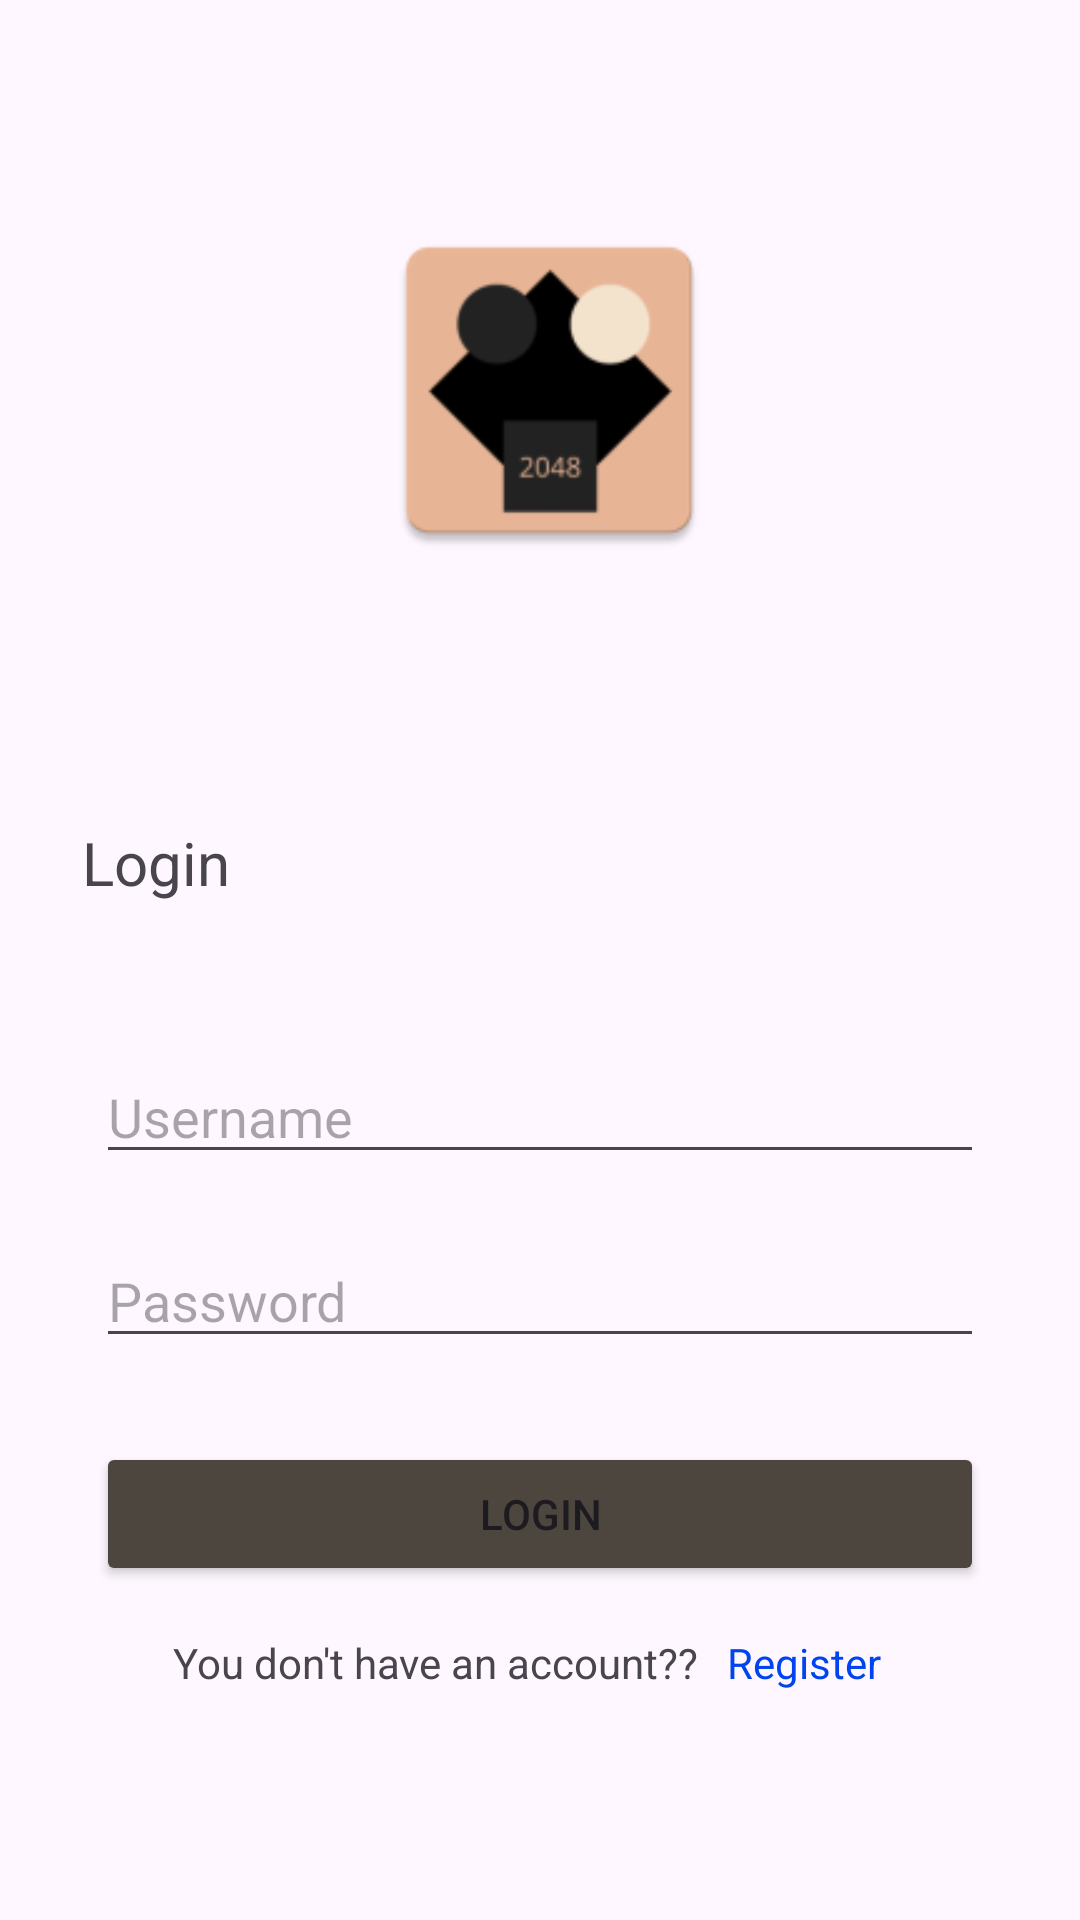

Produce the Android XML layout that renders to this screen, including the resource entries it uses.
<!-- AndroidManifest.xml: application theme Theme.The2Games -->
<!-- res/layout/activity_login.xml -->
<?xml version="1.0" encoding="utf-8"?>
<androidx.constraintlayout.widget.ConstraintLayout xmlns:android="http://schemas.android.com/apk/res/android"
                                                   xmlns:app="http://schemas.android.com/apk/res-auto"
                                                   android:layout_width="match_parent"
                                                   android:layout_height="match_parent">

    <ImageView
            android:id="@+id/imageViewLogo"
            android:layout_width="120dp"
            android:layout_height="120dp"
            android:src="@mipmap/app_logo"
            app:layout_constraintEnd_toEndOf="parent"
            app:layout_constraintHorizontal_bias="0.512"
            app:layout_constraintStart_toStartOf="parent"
            app:layout_constraintTop_toTopOf="parent"
            android:layout_marginTop="70dp"/>
    <EditText
            android:id="@+id/editPasswordLogin"
            android:layout_width="0dp"
            android:layout_height="wrap_content"
            android:layout_marginStart="32dp"
            android:layout_marginTop="20dp"
            android:layout_marginEnd="32dp"
            android:hint="Password"
            android:inputType="textPassword"
            app:layout_constraintEnd_toEndOf="parent"
            app:layout_constraintHorizontal_bias="0.0"
            app:layout_constraintStart_toStartOf="parent"
            app:layout_constraintTop_toBottomOf="@id/editUsernameLogin" />

    <Button
            android:id="@+id/buttonLogin"
            android:layout_width="0dp"
            android:layout_height="wrap_content"
            android:layout_marginStart="32dp"
            android:layout_marginTop="28dp"
            android:layout_marginEnd="32dp"
            android:backgroundTint="@color/menuButtonsBackground"
            android:text="Login"
            app:layout_constraintEnd_toEndOf="parent"
            app:layout_constraintHorizontal_bias="0.0"
            app:layout_constraintStart_toStartOf="parent"
            app:layout_constraintTop_toBottomOf="@id/editPasswordLogin"/>
    <EditText
            android:id="@+id/editUsernameLogin"
            android:layout_width="0dp"
            android:layout_height="wrap_content"
            android:layout_marginStart="32dp"
            android:layout_marginTop="160dp"
            android:layout_marginEnd="32dp"
            android:hint="Username"
            android:inputType="text"
            app:layout_constraintEnd_toEndOf="parent"
            app:layout_constraintHorizontal_bias="0.0"
            app:layout_constraintStart_toStartOf="parent"
            app:layout_constraintTop_toBottomOf="@id/imageViewLogo" />

    <TextView
            android:id="@+id/textView4"
            android:layout_width="wrap_content"
            android:layout_height="wrap_content"
            android:text="Login"
            android:textSize="20sp"
            app:layout_constraintEnd_toEndOf="parent"
            app:layout_constraintHorizontal_bias="0.088"
            app:layout_constraintStart_toStartOf="parent"
            app:layout_constraintTop_toBottomOf="@+id/imageViewLogo" android:layout_marginTop="84dp"/>
    <TextView
            android:id="@+id/textViewHaveAccount"
            android:layout_width="wrap_content"
            android:layout_height="wrap_content"
            android:layout_marginTop="16dp"
            android:text="You don't have an account??"
            app:layout_constraintEnd_toEndOf="parent"
            app:layout_constraintHorizontal_bias="0.312"
            app:layout_constraintStart_toStartOf="parent"
            app:layout_constraintTop_toBottomOf="@id/buttonLogin" />

    <TextView
            android:id="@+id/textViewToRegister"
            android:layout_width="wrap_content"
            android:layout_height="wrap_content"
            android:layout_marginTop="16dp"
            android:text="Register"
            android:textColor="#0044F0"
            app:layout_constraintEnd_toEndOf="parent"
            app:layout_constraintHorizontal_bias="0.125"
            app:layout_constraintStart_toEndOf="@+id/textViewHaveAccount"
            app:layout_constraintTop_toBottomOf="@id/buttonLogin"/>

</androidx.constraintlayout.widget.ConstraintLayout>
<!-- resources referenced by this layout -->
<resources>
  <color name="menuButtonsBackground">#4d463f</color>
  
      //2048
  <!-- mipmap app_logo: webp bitmap (mipmap-hdpi, 1490 bytes) -->
  <style name="Theme.The2Games" parent="Base.Theme.The2Games" />
  <style name="Base.Theme.The2Games" parent="Theme.Material3.DayNight.NoActionBar">
          
          
      </style>
</resources>
